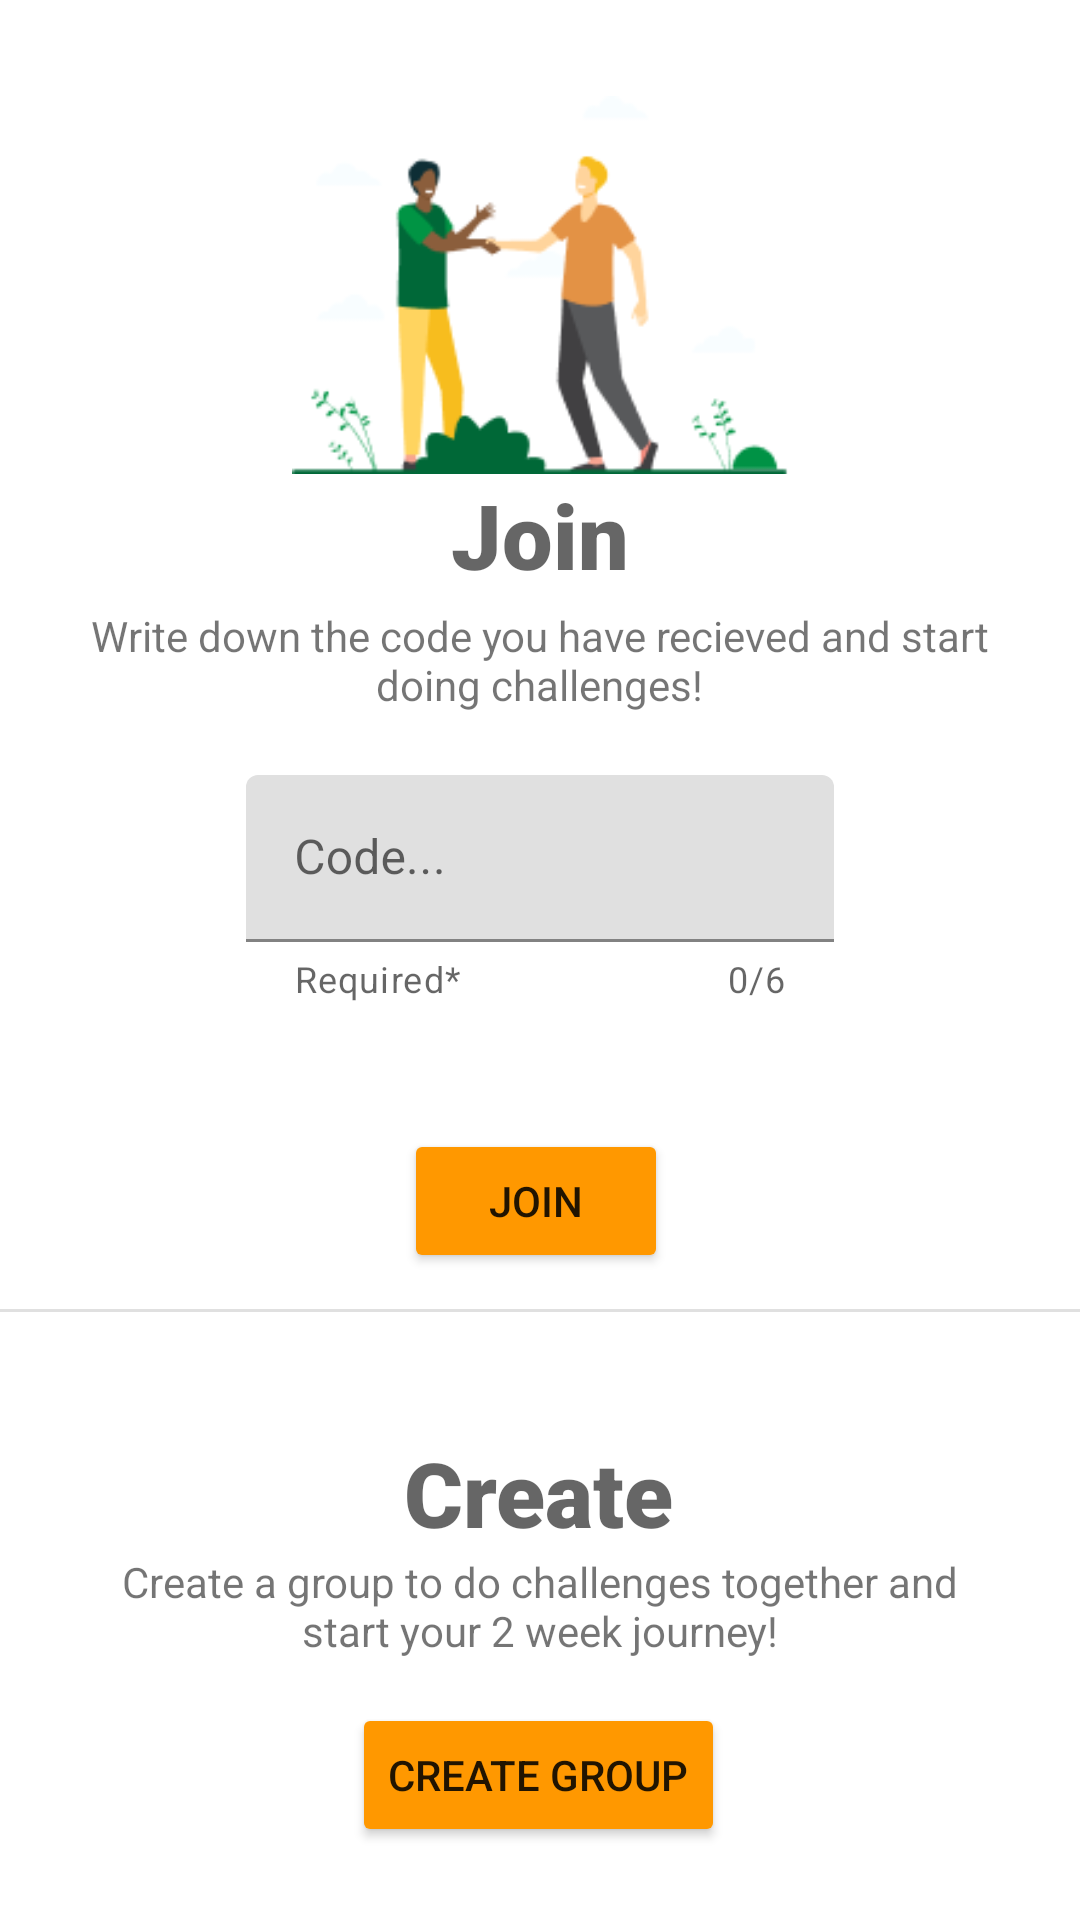

Write the Android layout XML for this screen, with the resource values it uses.
<!-- AndroidManifest.xml: application theme Theme.BeSportive -->
<!-- res/layout/joincreategroup.xml -->
<?xml version="1.0" encoding="utf-8"?>
<androidx.constraintlayout.widget.ConstraintLayout xmlns:android="http://schemas.android.com/apk/res/android"
    xmlns:app="http://schemas.android.com/apk/res-auto"
    xmlns:tools="http://schemas.android.com/tools"
    android:layout_width="match_parent"
    android:layout_height="match_parent"
    tools:context=".MainActivity">

    <TextView
        android:id="@+id/textView3"
        android:layout_width="320dp"
        android:layout_height="39dp"
        android:layout_marginTop="4dp"
        android:text="@string/joincreategroup_join_info_text"
        android:textAlignment="center"
        app:layout_constraintEnd_toEndOf="parent"
        app:layout_constraintHorizontal_bias="0.494"
        app:layout_constraintStart_toStartOf="parent"
        app:layout_constraintTop_toBottomOf="@+id/textView" />

    <TextView
        android:id="@+id/textView"
        android:layout_width="wrap_content"
        android:layout_height="wrap_content"
        android:layout_marginBottom="5dp"
        android:contentDescription="Join"
        android:fontFamily="sans-serif-black"
        android:text="Join"
        android:textAppearance="@style/TextAppearance.AppCompat.Medium"
        android:textSize="30sp"
        app:layout_constraintBottom_toTopOf="@+id/textView3"
        app:layout_constraintEnd_toEndOf="parent"
        app:layout_constraintStart_toStartOf="parent"
        app:layout_constraintTop_toBottomOf="@+id/imageView4" />

    <TextView
        android:id="@+id/textView4"
        android:layout_width="wrap_content"
        android:layout_height="wrap_content"
        android:layout_marginStart="160dp"
        android:layout_marginTop="53dp"
        android:layout_marginEnd="161dp"
        android:fontFamily="sans-serif-black"
        android:text="Create"
        android:textAppearance="@style/TextAppearance.AppCompat.Medium"
        android:textSize="30sp"
        app:layout_constraintEnd_toEndOf="parent"
        app:layout_constraintStart_toStartOf="parent"
        app:layout_constraintTop_toBottomOf="@+id/button" />

    <ImageView
        android:id="@+id/imageView2"
        android:layout_width="wrap_content"
        android:layout_height="wrap_content"
        android:layout_marginTop="32dp"
        android:contentDescription="logo"
        app:layout_constraintEnd_toEndOf="parent"
        app:layout_constraintStart_toStartOf="parent"
        app:layout_constraintTop_toTopOf="parent"
        app:srcCompat="@drawable/logo_2" />

    <Button
        android:id="@+id/button"
        android:layout_width="wrap_content"
        android:layout_height="wrap_content"
        android:layout_marginTop="25dp"
        android:backgroundTint="#FF9800"
        android:text="Join"
        app:iconTint="@color/teal_200"
        app:layout_constraintEnd_toEndOf="parent"
        app:layout_constraintHorizontal_bias="0.495"
        app:layout_constraintStart_toStartOf="parent"
        app:layout_constraintTop_toBottomOf="@+id/textInputLayout" />

    <TextView
        android:id="@+id/textView5"
        android:layout_width="298dp"
        android:layout_height="42dp"
        android:text="@string/joincreategroup_create_info_text"
        android:textAlignment="center"
        app:layout_constraintBottom_toTopOf="@+id/button3"
        app:layout_constraintEnd_toEndOf="parent"
        app:layout_constraintStart_toStartOf="parent"
        app:layout_constraintTop_toBottomOf="@+id/textView4" />

    <Button
        android:id="@+id/button3"
        android:layout_width="wrap_content"
        android:layout_height="wrap_content"
        android:layout_marginStart="131dp"
        android:layout_marginTop="8dp"
        android:layout_marginEnd="132dp"
        android:backgroundTint="#FF9800"
        android:text="Create Group"
        app:layout_constraintEnd_toEndOf="parent"
        app:layout_constraintStart_toStartOf="parent"
        app:layout_constraintTop_toBottomOf="@+id/textView5" />

    <ImageView
        android:id="@+id/imageView4"
        android:layout_width="181dp"
        android:layout_height="126dp"
        app:layout_constraintBottom_toTopOf="@+id/textView"
        app:layout_constraintEnd_toEndOf="parent"
        app:layout_constraintStart_toStartOf="parent"
        app:layout_constraintTop_toBottomOf="@+id/imageView2"
        app:layout_constraintVertical_bias="1.0"
        app:srcCompat="@drawable/frame" />

    <com.google.android.material.textfield.TextInputLayout
        android:id="@+id/textInputLayout"
        style="@style/Widget.Material3.TextInputEditText.OutlinedBox"
        android:layout_width="wrap_content"
        android:layout_height="wrap_content"
        android:layout_marginStart="130dp"
        android:layout_marginEnd="130dp"
        android:hint="Code..."
        app:counterEnabled="true"
        app:counterMaxLength="6"
        app:helperText="Required*"
        app:layout_constraintBottom_toTopOf="@+id/button"
        app:layout_constraintEnd_toEndOf="parent"
        app:layout_constraintStart_toStartOf="parent"
        app:layout_constraintTop_toBottomOf="@+id/textView3">

        <com.google.android.material.textfield.TextInputEditText
            android:id="@+id/textInputEditText"
            android:layout_width="196dp"
            android:layout_height="wrap_content" />
    </com.google.android.material.textfield.TextInputLayout>

    <View
        android:id="@+id/divider"
        android:layout_width="409dp"
        android:layout_height="1dp"
        android:layout_marginStart="1dp"
        android:layout_marginTop="12dp"
        android:layout_marginEnd="1dp"
        android:layout_marginBottom="40dp"
        android:background="?android:attr/listDivider"
        app:layout_constraintBottom_toTopOf="@+id/textView4"
        app:layout_constraintEnd_toEndOf="parent"
        app:layout_constraintStart_toStartOf="parent"
        app:layout_constraintTop_toBottomOf="@+id/button" />


</androidx.constraintlayout.widget.ConstraintLayout>
<!-- resources referenced by this layout -->
<resources>
  <!-- drawable frame: png bitmap (drawable, 9187 bytes) -->
  <string name="joincreategroup_create_info_text">Create a group to do challenges together and start your 2 week journey!</string>
  <string name="joincreategroup_join_info_text">Write down the code you have recieved and start doing challenges!</string>
  <style name="Theme.BeSportive" parent="Theme.MaterialComponents.DayNight.NoActionBar">
          
          <item name="colorPrimary">@color/orange_500</item>
          <item name="colorPrimaryVariant">@color/orange_700</item>
          <item name="colorOnPrimary">@color/white</item>
          
          <item name="colorSecondary">@color/green_500</item>
          <item name="colorSecondaryVariant">@color/green_900</item>
          <item name="colorOnSecondary">@color/black</item>
          
          <item name="android:statusBarColor">?attr/colorPrimaryVariant</item>
          
          <item name="materialButtonStyle">@style/Widget.App.Button</item>
          <item name="alertDialogTheme">@style/AlertDialogTheme</item>
      </style>
  <color name="orange_500">#FF9800</color>
  <color name="orange_700">#B76E2E</color>
  <color name="white">#FFFFFFFF</color>
  <color name="green_500">#49EA9E</color>
  <color name="green_900">#006837</color>
  <color name="black">#FF000000</color>
  <style name="Widget.App.Button" parent="Widget.MaterialComponents.Button.TextButton">
          <item name="android:backgroundTint">@color/orange_500</item>
          <item name="android:textColor">@color/white</item>
      </style>
  <style name="AlertDialogTheme" parent="ThemeOverlay.MaterialComponents.Dialog.Alert">
          <item name="buttonBarNegativeButtonStyle">@style/NegativeButtonStyle</item>
          <item name="buttonBarPositiveButtonStyle">@style/PositiveButtonStyle</item>
      </style>
  <style name="NegativeButtonStyle" parent="Widget.App.OutlineButton">
          <item name="android:textColor">@color/gray</item>
          <item name="strokeColor">@color/gray</item>
          <item name="android:layout_marginEnd">8dp</item>
      </style>
  <style name="PositiveButtonStyle" parent="Widget.App.Button">
          <item name="android:backgroundTint">@color/hard_red</item>
      </style>
  <style name="Widget.App.OutlineButton" parent="Widget.MaterialComponents.Button.OutlinedButton">
          <item name="android:backgroundTint">#00000000</item>
          <item name="android:textColor">@color/orange_500</item>
          <item name="strokeColor">@color/orange_500</item>
      </style>
  <color name="gray">#808080</color>
  <color name="hard_red">#F44336</color>
  <!-- not gathered from this repository: default colours our renderer supplied (Android Studio template values) -->
  <color name="teal_200">#FF03DAC5</color>
</resources>
